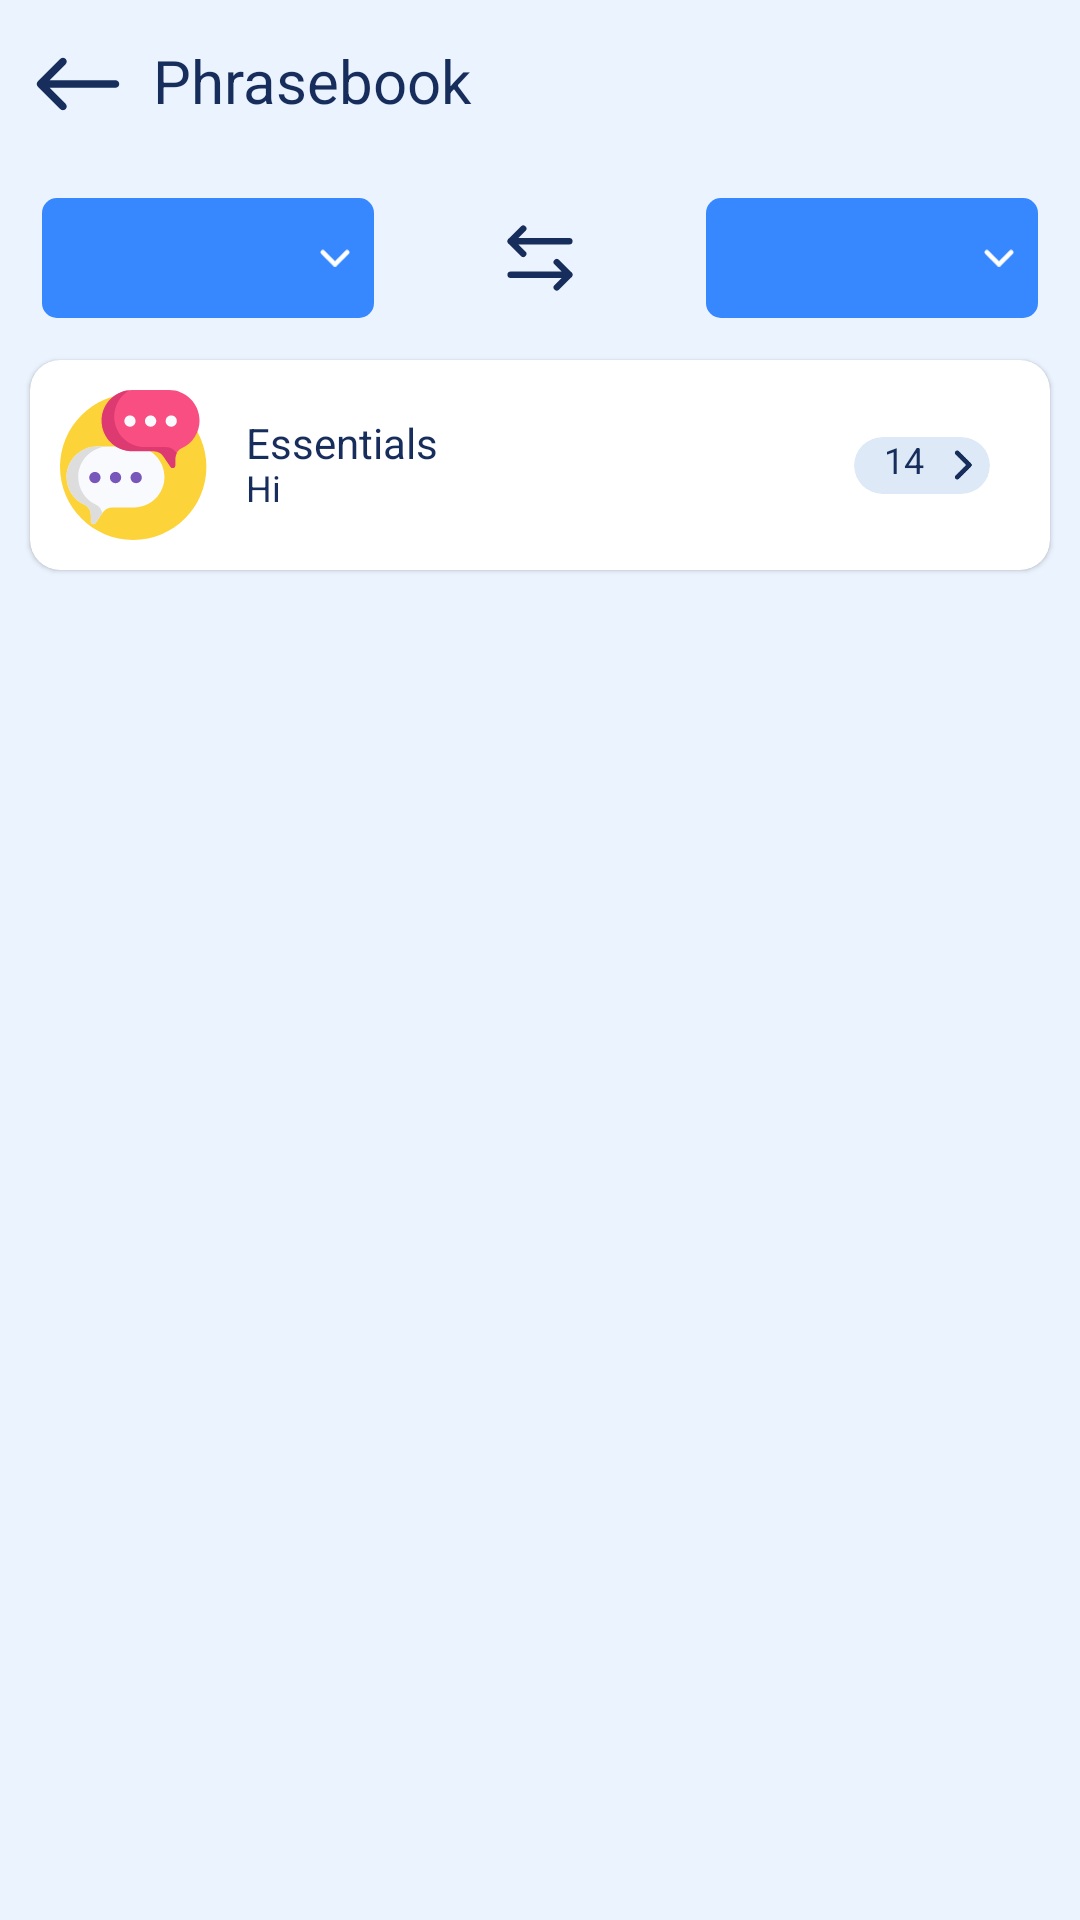

Layout XML and referenced resources for this Android screen:
<!-- AndroidManifest.xml: application theme AppTheme -->
<!-- res/layout/activity_phrases.xml -->
<?xml version="1.0" encoding="utf-8"?>
<androidx.constraintlayout.widget.ConstraintLayout xmlns:android="http://schemas.android.com/apk/res/android"
    xmlns:app="http://schemas.android.com/apk/res-auto"
    xmlns:tools="http://schemas.android.com/tools"
    android:layout_width="match_parent"
    android:layout_height="match_parent"
    android:background="@color/colorPrimaryLight"
    tools:context=".java.activity.PhrasesActivity">

    <RelativeLayout
        android:id="@+id/layout_back"
        android:layout_marginHorizontal="@dimen/back_bar_margin"
        android:layout_width="match_parent"
        android:layout_height="?attr/actionBarSize"
        app:layout_constraintTop_toTopOf="parent">

        <ImageView
            android:id="@+id/img_back"
            android:layout_width="40dp"
            android:layout_height="30dp"
            android:layout_centerVertical="true"
            android:src="@drawable/ic_left_arrow" />

        <TextView
            style="@style/SelectLanguageSubTitleStyle"
            android:layout_width="match_parent"
            android:layout_height="wrap_content"
            android:layout_centerVertical="true"
            android:layout_marginLeft="5dp"
            android:layout_toRightOf="@+id/img_back"
            android:text="@string/text_phrase_book"
            android:textSize="20dp" />

    </RelativeLayout>

    <LinearLayout
        android:id="@+id/language_translator_toggle"
        android:layout_width="match_parent"
        android:layout_height="wrap_content"
        android:layout_marginHorizontal="@dimen/high_margin"
        android:layout_marginVertical="@dimen/normal_margin"
        android:gravity="center"
        android:orientation="horizontal"
        android:weightSum="3"
        app:layout_constraintTop_toBottomOf="@+id/layout_back">

        <RelativeLayout
            android:layout_width="match_parent"
            android:layout_height="wrap_content"
            android:layout_weight="1"
            android:background="@drawable/drawable_rounded_rectangle"
            android:backgroundTint="@color/toggleButton">

            <TextView
                android:id="@+id/sourceLangSelector"
                style="@style/SelectLanguageSubTitleStyle"
                android:layout_width="wrap_content"
                android:layout_height="wrap_content"
                android:layout_centerInParent="true"
                android:gravity="center"
                android:paddingRight="6dp"
                android:textColor="@color/white" />

            <ImageView
                android:layout_width="10dp"
                android:layout_height="10dp"
                android:layout_alignParentEnd="true"
                android:layout_centerVertical="true"
                android:layout_marginEnd="8dp"
                android:src="@drawable/ic_down"
                app:tint="@color/white" />

        </RelativeLayout>

        <ImageView
            android:id="@+id/buttonSwitchLang"
            style="@style/IconOnlyButton"
            android:layout_width="match_parent"
            android:layout_height="30dp"
            android:layout_weight="1"
            android:src="@drawable/ic_translate"
            app:tint="@color/colorThirdDark" />

        <RelativeLayout
            android:layout_width="match_parent"
            android:layout_height="wrap_content"
            android:layout_weight="1"
            android:background="@drawable/drawable_rounded_rectangle"
            android:backgroundTint="@color/toggleButton">

            <TextView
                android:id="@+id/targetLangSelector"
                style="@style/SelectLanguageSubTitleStyle"
                android:layout_width="wrap_content"
                android:layout_height="wrap_content"
                android:layout_centerInParent="true"
                android:gravity="center"
                android:paddingRight="6dp"
                android:textColor="@color/white" />

            <ImageView
                android:layout_width="10dp"
                android:layout_height="10dp"
                android:layout_alignParentEnd="true"
                android:layout_centerVertical="true"
                android:layout_marginEnd="8dp"
                android:src="@drawable/ic_down"
                app:tint="@color/white" />

        </RelativeLayout>

    </LinearLayout>

    <com.google.android.material.card.MaterialCardView
        android:id="@+id/card_essential"
        android:layout_width="match_parent"
        android:layout_height="wrap_content"
        android:layout_marginHorizontal="@dimen/normal_margin"
        android:layout_marginTop="@dimen/high_margin"
        app:cardCornerRadius="10dp"
        app:cardElevation="1dp"
        app:layout_constraintTop_toBottomOf="@+id/language_translator_toggle">

        <androidx.constraintlayout.widget.ConstraintLayout
            android:layout_width="match_parent"
            android:layout_height="wrap_content"
            android:layout_margin="@dimen/normal_margin">

            <ImageView
                android:id="@+id/img_chat"
                android:layout_width="50dp"
                android:layout_height="50dp"
                android:src="@drawable/ic_chat"
                app:layout_constraintBottom_toBottomOf="parent"
                app:layout_constraintLeft_toLeftOf="parent"
                app:layout_constraintTop_toTopOf="parent" />

            <LinearLayout
                android:layout_width="wrap_content"
                android:layout_height="wrap_content"
                android:layout_marginLeft="@dimen/medium_margin"
                android:orientation="vertical"
                app:layout_constraintBottom_toBottomOf="parent"
                app:layout_constraintStart_toEndOf="@+id/img_chat"
                app:layout_constraintTop_toTopOf="parent">

                <TextView
                    style="@style/SelectLanguageSubTitleStyle"
                    android:layout_width="wrap_content"
                    android:layout_height="wrap_content"
                    android:text="@string/text_essentials" />

                <TextView
                    android:id="@+id/txt_sub_title"
                    style="@style/BottomBarStyle"
                    android:layout_width="wrap_content"
                    android:layout_height="wrap_content"
                    android:text="Hi" />
            </LinearLayout>

            <com.google.android.material.card.MaterialCardView
                android:layout_width="wrap_content"
                android:layout_height="wrap_content"
                android:layout_marginEnd="@dimen/normal_margin"
                android:backgroundTint="#DDE9F7"
                app:cardCornerRadius="14dp"
                app:cardElevation="0dp"
                app:layout_constraintBottom_toBottomOf="parent"
                app:layout_constraintEnd_toEndOf="parent"
                app:layout_constraintTop_toTopOf="parent">

                <LinearLayout
                    android:layout_width="wrap_content"
                    android:layout_height="wrap_content"
                    android:layout_marginVertical="2dp"
                    android:layout_marginStart="@dimen/normal_margin"
                    android:layout_marginEnd="4dp"
                    android:gravity="center">

                    <TextView
                        android:id="@+id/txt_total_phrase"
                        style="@style/BottomBarStyle"
                        android:layout_width="wrap_content"
                        android:layout_height="wrap_content"
                        android:layout_marginLeft="4dp"
                        android:layout_marginEnd="8dp"
                        android:layout_marginBottom="1dp"
                        android:text="14" />

                    <ImageView
                        android:layout_width="10dp"
                        android:layout_height="wrap_content"
                        android:rotation="270"
                        android:src="@drawable/ic_down" />

                </LinearLayout>
            </com.google.android.material.card.MaterialCardView>


        </androidx.constraintlayout.widget.ConstraintLayout>


    </com.google.android.material.card.MaterialCardView>
</androidx.constraintlayout.widget.ConstraintLayout>
<!-- resources referenced by this layout -->
<resources>
  <color name="colorPrimaryLight">#EBF3FE</color>
  <color name="colorThirdDark">#172D5C</color>
  <color name="toggleButton">#3787FF</color>
  <color name="white">#FFFFFF</color>
  <dimen name="back_bar_margin">6dp</dimen>
  <dimen name="high_margin">14dp</dimen>
  <dimen name="medium_margin">12dp</dimen>
  <dimen name="normal_margin">10dp</dimen>
  <!-- drawable drawable_rounded_rectangle (drawable) -->
  <?xml version="1.0" encoding="utf-8"?>
  <shape xmlns:android="http://schemas.android.com/apk/res/android"
      android:shape="rectangle">
  
      
      <corners android:radius="5dp" />
      <solid android:color="@color/white"/>
      
  
      <size
          android:width="40dp"
          android:height="40dp" />
      
  </shape>
  <!-- drawable ic_down (drawable) -->
  <vector xmlns:android="http://schemas.android.com/apk/res/android"
      android:width="24dp"
      android:height="14dp"
      android:viewportWidth="24"
      android:viewportHeight="14">
    <path
        android:pathData="M1.119,1.23L1.119,1.23C0.479,1.87 0.479,2.908 1.119,3.548L1.119,3.548L10.841,13.27C11.481,13.91 12.519,13.91 13.159,13.27L22.881,3.548L22.704,3.371L22.881,3.548C23.521,2.908 23.521,1.87 22.881,1.23C22.241,0.59 21.203,0.59 20.563,1.23C20.563,1.23 20.563,1.23 20.563,1.23L12,9.793L3.436,1.23L3.436,1.23C2.796,0.59 1.759,0.59 1.119,1.23Z"
        android:strokeWidth="0.5"
        android:fillColor="#172E5C"
        android:strokeColor="#172E5C"/>
  </vector>
  <!-- drawable ic_translate (drawable) -->
  <vector android:height="24dp" android:viewportHeight="72"
      android:viewportWidth="72" android:width="24dp" xmlns:android="http://schemas.android.com/apk/res/android">
      <path android:fillColor="#00000000"
          android:pathData="M54.286,40.571L68,54.286M68,54.286L54.286,68M68,54.286H4M17.714,31.429L4,17.714M4,17.714L17.714,4M4,17.714H68"
          android:strokeColor="#ffffff" android:strokeLineCap="round"
          android:strokeLineJoin="round" android:strokeWidth="7"/>
  </vector>
  <string name="text_essentials">Essentials</string>
  <string name="text_phrase_book">Phrasebook</string>
  <style name="BottomBarStyle">
          <item name="fontFamily">@font/plus_jakarta_sans_regular</item>
          <item name="android:textColor">@color/colorThirdDark</item>
          <item name="android:includeFontPadding">false</item>
          <item name="android:textSize">12sp</item>
      </style>
  <style name="IconOnlyButton" parent="Widget.MaterialComponents.Button.OutlinedButton">
          <item name="iconPadding">0dp</item>
          <item name="iconGravity">textStart</item>
      </style>
  <style name="SelectLanguageSubTitleStyle">
          <item name="android:includeFontPadding">false</item>
          <item name="fontFamily">@font/plus_jakarta_sans_semi_bold</item>
          <item name="android:textColor">@color/colorThirdDark</item>
          <item name="android:textSize">14sp</item>
      </style>
  <style name="AppTheme" parent="Theme.MaterialComponents.Light.NoActionBar">
          
          <item name="colorPrimary">@color/colorPrimary</item>
          <item name="colorPrimaryDark">@color/colorPrimaryDark</item>
          <item name="colorAccent">@color/colorAccent</item>
          <item name="android:windowFullscreen">true</item>
          <item name="android:windowEnterAnimation">@anim/fade_in</item>
          
          <item name="android:windowExitAnimation">@anim/fade_out</item>
          
      </style>
  <color name="colorPrimary">#1088F6</color>
  <color name="colorPrimaryDark">#1088F6</color>
  <color name="colorAccent">#D81B60</color>
</resources>
